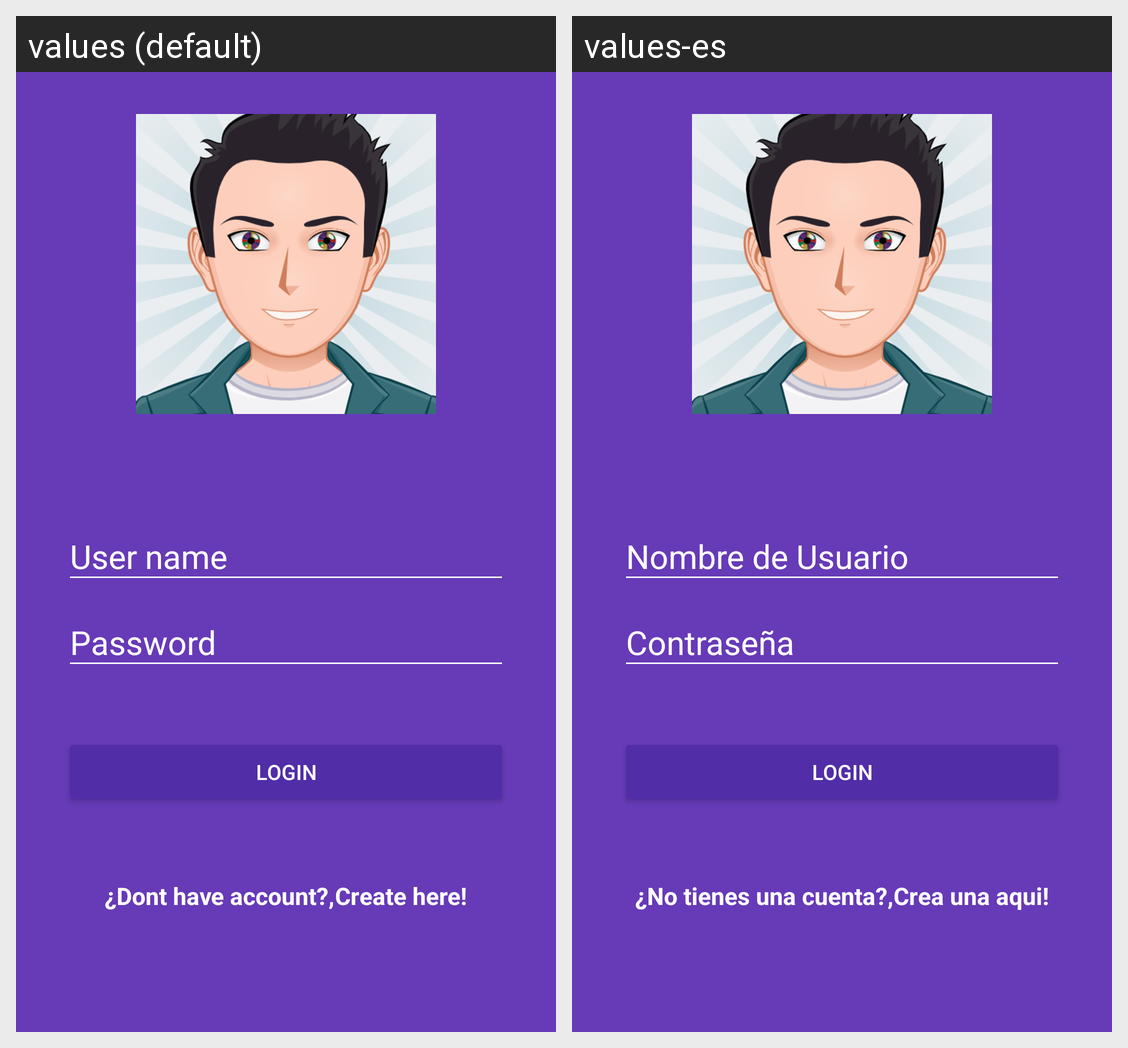

Strings drawn on this Android screen and how each of the app's shown locales translates them:
Android screen res/layout/activity_login.xml rendered under 2 locales, left to right: values (default), values-es. Device: Nexus 5 (rendered at 1080×1920; each locale shown at half size, 540×960, under a caption strip naming it); theme AppTheme.
Strings drawn on this screen, with the default value and each locale's value (text and hints the layout hard-codes, and strings that could not be matched under every locale, appear in the picture but are not listed):

login_user_name
  values: User name
  values-es: Nombre de Usuario

login_user_password
  values: Password
  values-es: Contraseña

login_btn_login
  values: Login
  values-es: Login

login_dont_have_account
  values: ¿Dont have account?,
  values-es: ¿No tienes una cuenta?,

login_create_account_here
  values: Create here!
  values-es: Crea una aqui!
